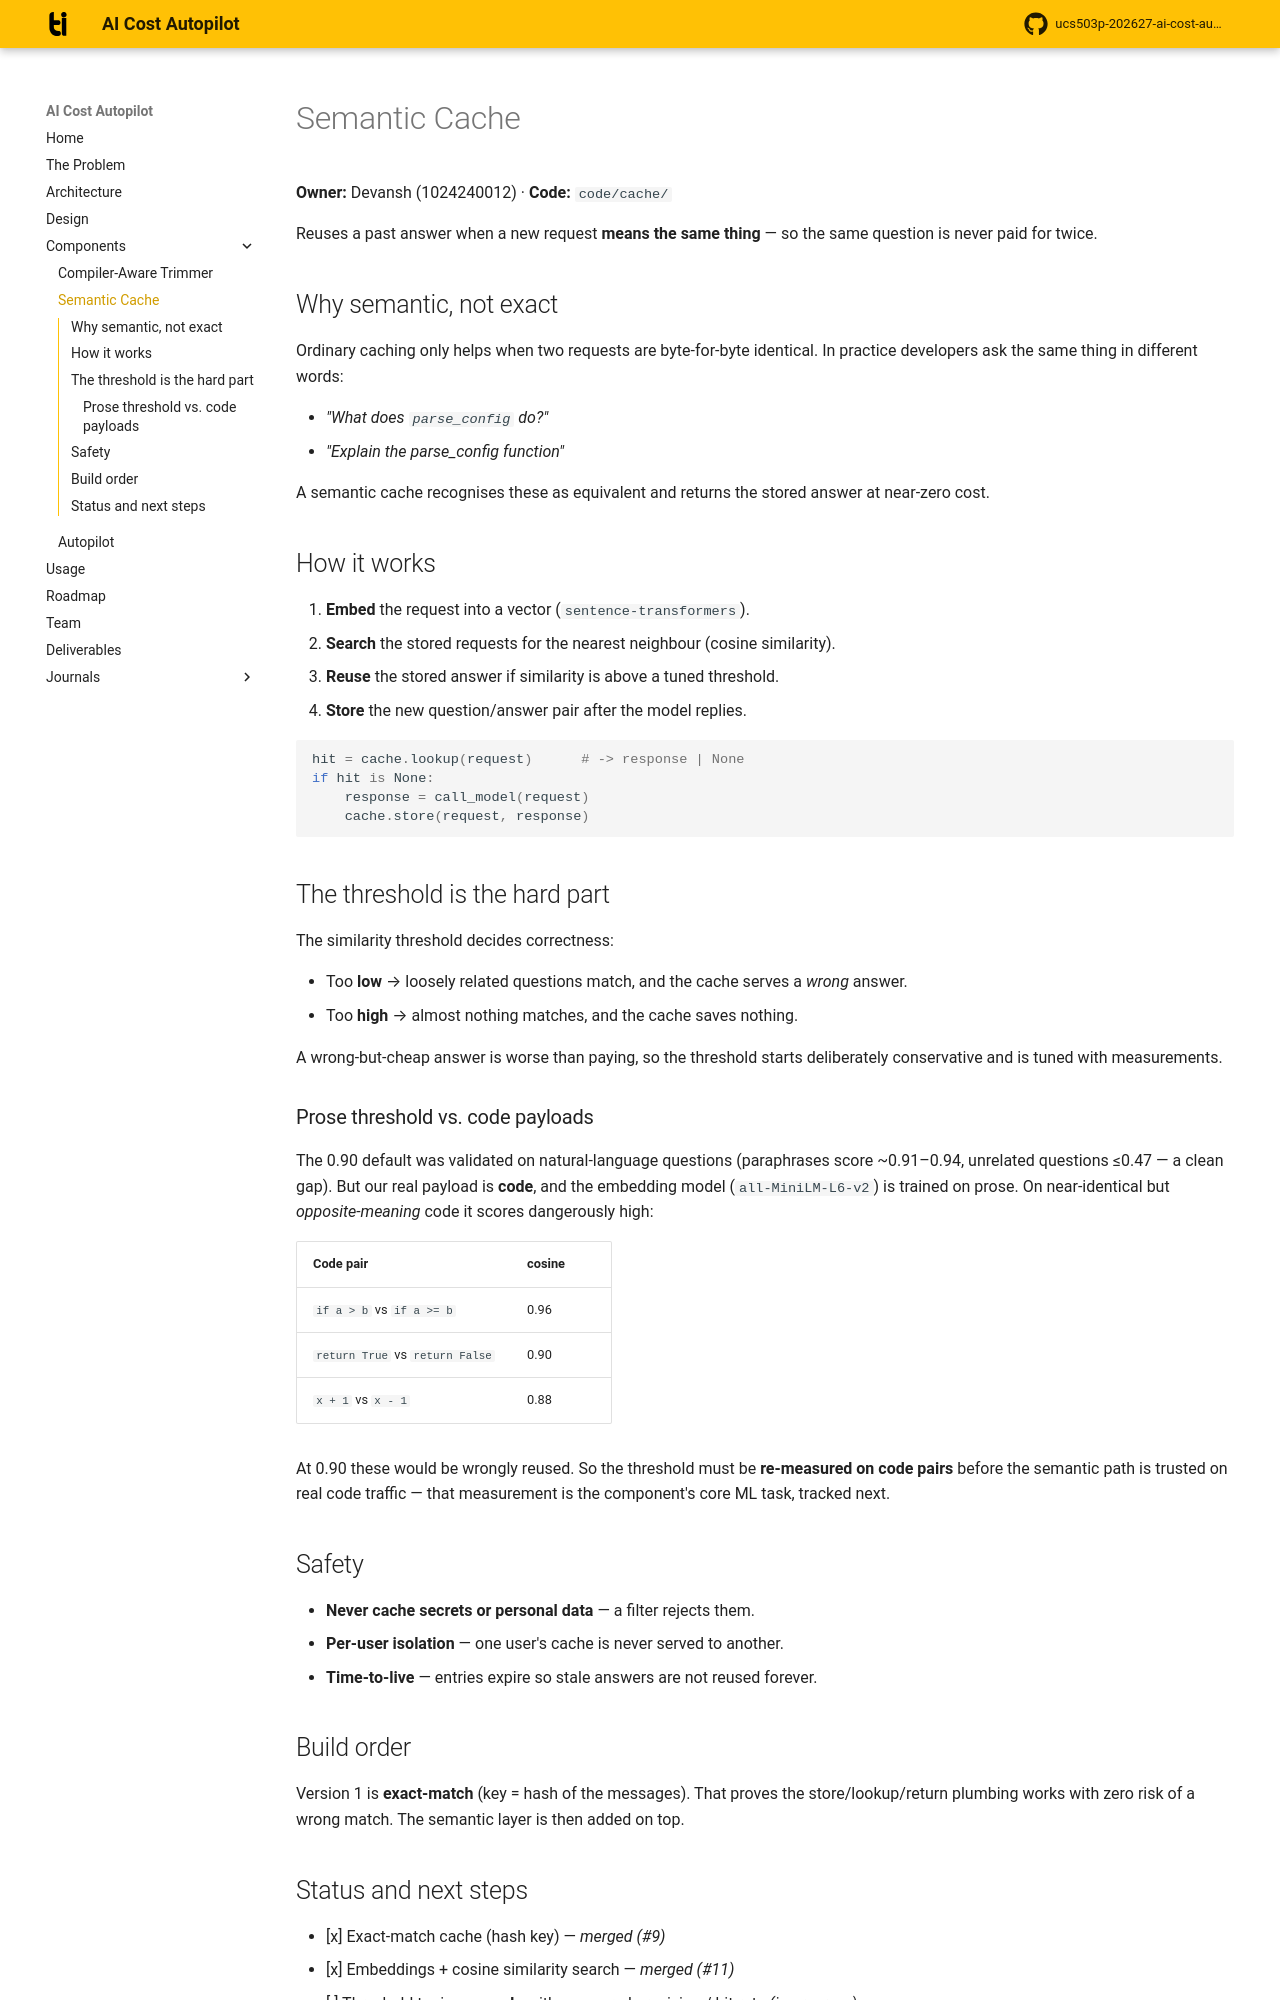

repository: agamlotey/ucs503p-202627-ai-cost-autopilot · page: components/cache/index.html · generator: mkdocs

# Semantic Cache

**Owner:** Devansh (1024240012) · **Code:** `code/cache/`

Reuses a past answer when a new request **means the same thing** — so the same
question is never paid for twice.

## Why semantic, not exact

Ordinary caching only helps when two requests are byte-for-byte identical. In
practice developers ask the same thing in different words:

- *"What does `parse_config` do?"*
- *"Explain the parse_config function"*

A semantic cache recognises these as equivalent and returns the stored answer at
near-zero cost.

## How it works

1. **Embed** the request into a vector (`sentence-transformers`).
2. **Search** the stored requests for the nearest neighbour (cosine similarity).
3. **Reuse** the stored answer if similarity is above a tuned threshold.
4. **Store** the new question/answer pair after the model replies.

``` python
hit = cache.lookup(request)      # -> response | None
if hit is None:
    response = call_model(request)
    cache.store(request, response)
```

## The threshold is the hard part

The similarity threshold decides correctness:

- Too **low** → loosely related questions match, and the cache serves a *wrong*
  answer.
- Too **high** → almost nothing matches, and the cache saves nothing.

A wrong-but-cheap answer is worse than paying, so the threshold starts
deliberately conservative and is tuned with measurements.

### Prose threshold vs. code payloads

The 0.90 default was validated on natural-language questions (paraphrases score
~0.91–0.94, unrelated questions ≤0.47 — a clean gap). But our real payload is
**code**, and the embedding model (`all-MiniLM-L6-v2`) is trained on prose. On
near-identical but *opposite-meaning* code it scores dangerously high:

| Code pair | cosine |
|---|---|
| `if a > b` vs `if a >= b` | 0.96 |
| `return True` vs `return False` | 0.90 |
| `x + 1` vs `x - 1` | 0.88 |

At 0.90 these would be wrongly reused. So the threshold must be **re-measured on
code pairs** before the semantic path is trusted on real code traffic — that
measurement is the component's core ML task, tracked next.

## Safety

- **Never cache secrets or personal data** — a filter rejects them.
- **Per-user isolation** — one user's cache is never served to another.
- **Time-to-live** — entries expire so stale answers are not reused forever.
